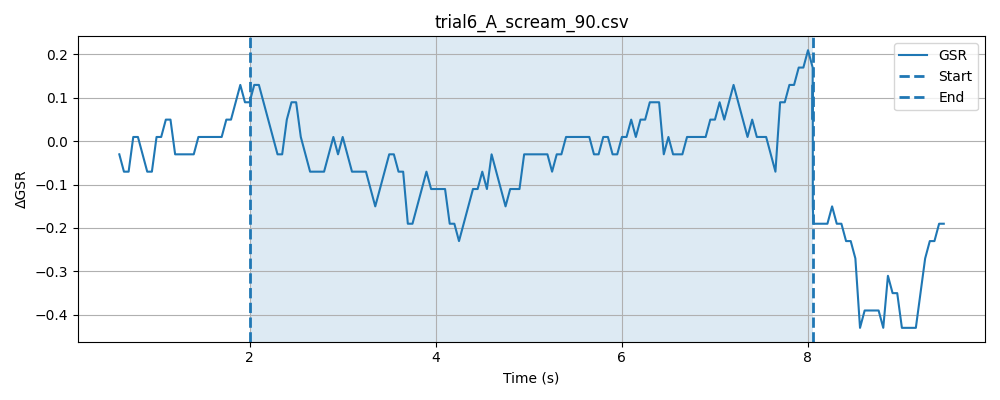

The table this chart was drawn from, first rows:
timestamp, elapsed_sec, gsr_raw, phase
1778478339, 0.001609, 4094, baseline
1778478339, 0.05177, 4094, baseline
1778478339, 0.1018, 4092, baseline
1778478339, 0.1516, 4093, baseline
1778478339, 0.2019, 4094, baseline
1778478339, 0.2519, 4094, baseline
1778478339, 0.3018, 4094, baseline
1778478339, 0.3518, 4092, baseline
1778478339, 0.4019, 4094, baseline
1778478339, 0.452, 4093, baseline
1778478339, 0.5018, 4094, baseline
1778478339, 0.5518, 4094, baseline
1778478339, 0.602, 4093, baseline
1778478340, 0.6518, 4093, baseline
1778478340, 0.702, 4094, baseline
1778478340, 0.752, 4093, baseline
1778478340, 0.802, 4093, baseline
1778478340, 0.852, 4094, baseline
1778478340, 0.9021, 4094, baseline
1778478340, 0.9522, 4093, baseline
1778478340, 1.002, 4093, baseline
1778478340, 1.052, 4093, baseline
1778478340, 1.102, 4093, baseline
1778478340, 1.152, 4093, baseline
1778478340, 1.202, 4093, baseline
1778478340, 1.252, 4093, baseline
1778478340, 1.302, 4094, baseline
1778478340, 1.352, 4094, baseline
1778478340, 1.402, 4093, baseline
1778478340, 1.452, 4093, baseline
1778478340, 1.502, 4093, baseline
1778478340, 1.552, 4094, baseline
1778478341, 1.602, 4094, baseline
1778478341, 1.652, 4094, baseline
1778478341, 1.702, 4094, baseline
1778478341, 1.752, 4094, baseline
1778478341, 1.803, 4092, baseline
1778478341, 1.852, 4093, baseline
1778478341, 1.903, 4093, baseline
1778478341, 1.953, 4094, baseline
1778478341, 2.002, 4093, baseline
1778478341, 0.04875, 4094, stimulus
1778478341, 0.09859, 4094, stimulus
1778478341, 0.1486, 4094, stimulus
1778478341, 0.1987, 4093, stimulus
1778478341, 0.2487, 4093, stimulus
1778478341, 0.2988, 4093, stimulus
1778478341, 0.3489, 4094, stimulus
1778478341, 0.399, 4093, stimulus
1778478341, 0.4488, 4094, stimulus
1778478341, 0.499, 4094, stimulus
1778478341, 0.5491, 4093, stimulus
1778478342, 0.5991, 4094, stimulus
1778478342, 0.6492, 4093, stimulus
1778478342, 0.699, 4094, stimulus
1778478342, 0.7491, 4093, stimulus
1778478342, 0.7991, 4093, stimulus
1778478342, 0.8493, 4093, stimulus
1778478342, 0.8993, 4093, stimulus
1778478342, 0.9493, 4093, stimulus
... 168 more rows
